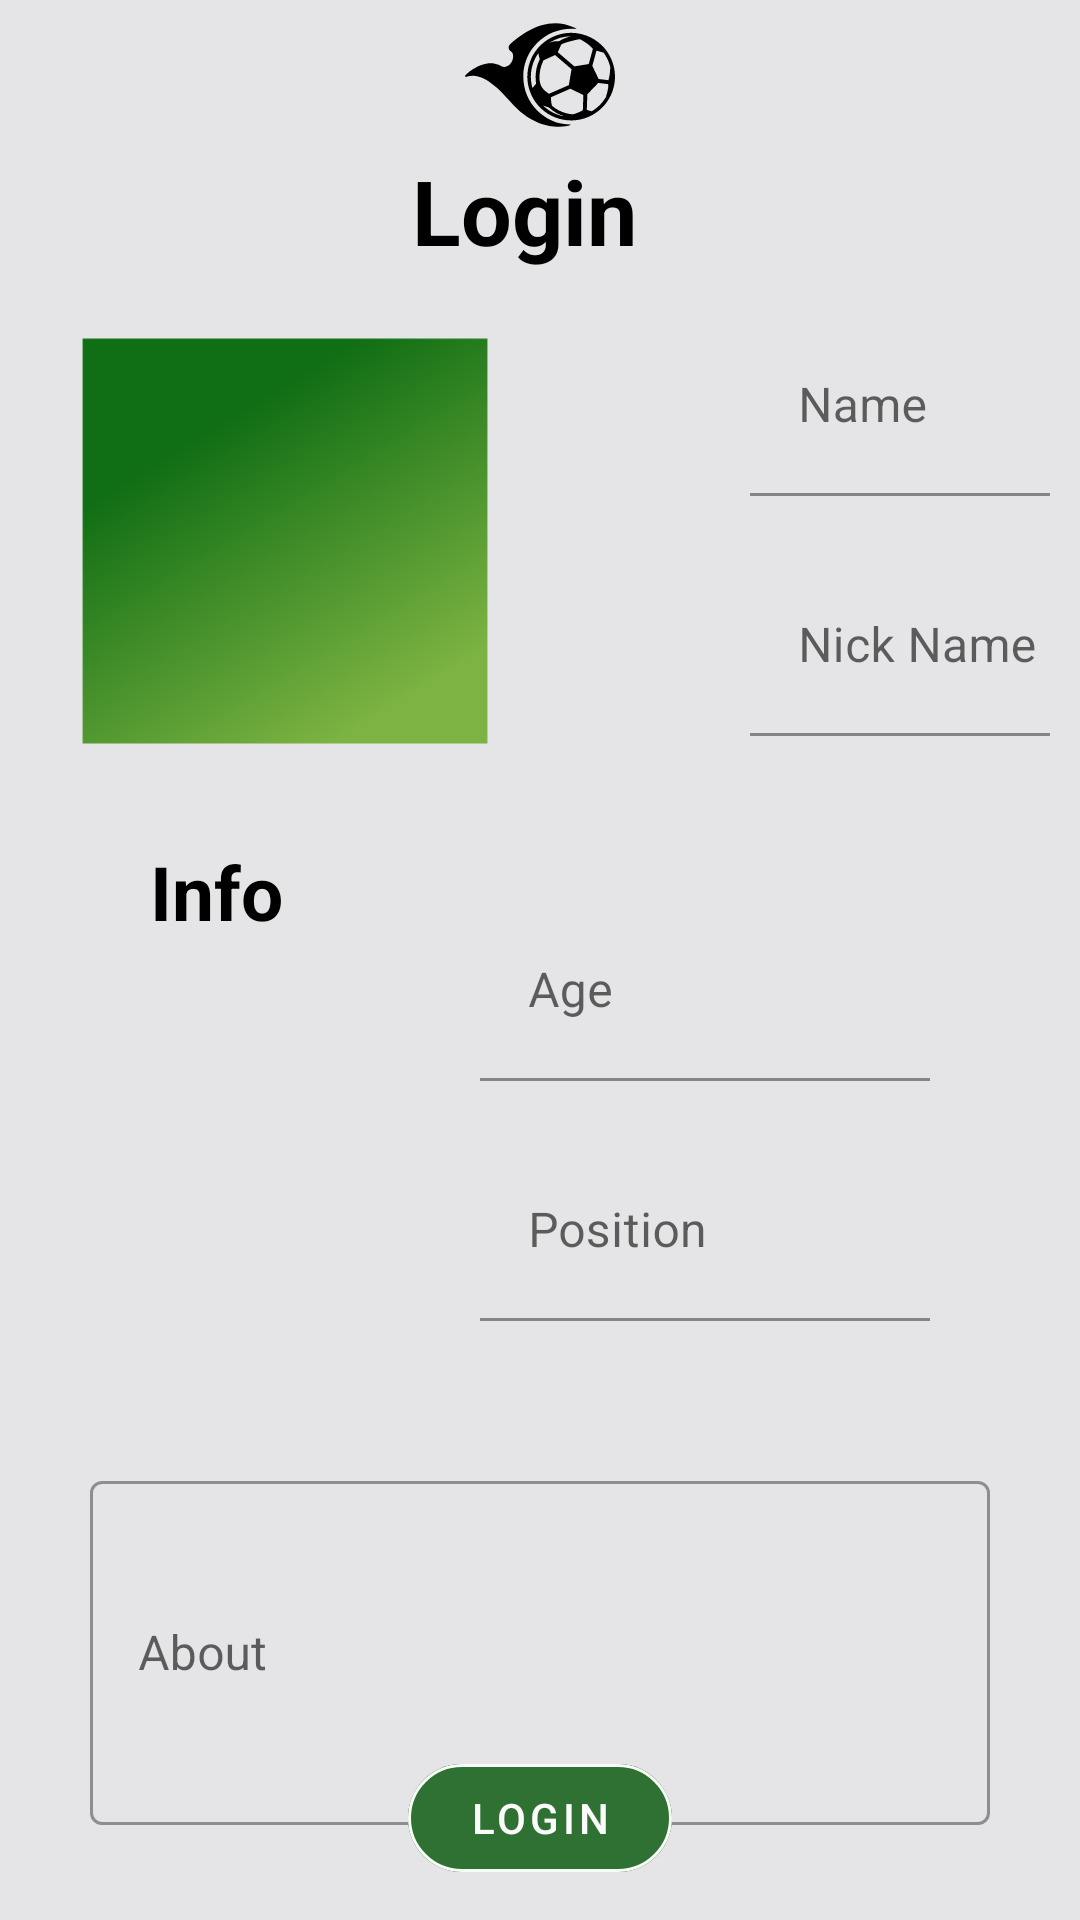

Android layout source for this screen:
<!-- AndroidManifest.xml: application theme Theme.Fields -->
<!-- res/layout/activity_profile_edit.xml -->
<?xml version="1.0" encoding="utf-8"?>
<RelativeLayout xmlns:android="http://schemas.android.com/apk/res/android"
    xmlns:app="http://schemas.android.com/apk/res-auto"
    xmlns:tools="http://schemas.android.com/tools"
    android:layout_width="match_parent"
    android:layout_height="match_parent"
    android:background="#E5E4E6"
    tools:context=".Profile_Edit_Activity">

    <ImageView
        android:id="@+id/logo"
        android:layout_width="50dp"
        android:layout_height="50dp"
        android:layout_centerHorizontal="true"
        android:backgroundTint="@android:color/transparent"
        android:scaleType="fitCenter"
        android:src="@drawable/ic_soccer" />

    <TextView
        android:id="@+id/title"
        android:layout_width="wrap_content"
        android:layout_height="wrap_content"
        android:layout_below="@+id/logo"
        android:layout_centerHorizontal="true"
        android:paddingRight="10dp"
        android:text="Login"
        android:textColor="@color/black"
        android:textSize="30dp"
        android:textStyle="bold" />

    <RelativeLayout
        android:id="@+id/top_info"
        android:layout_width="match_parent"
        android:layout_height="wrap_content"
        android:layout_below="@+id/title"
        android:layout_marginTop="15dp">

        <ImageView
            android:id="@+id/pick_img"
            android:layout_width="150dp"
            android:layout_height="150dp"
            android:layout_marginStart="20dp"
            android:layout_marginLeft="13dp"
            android:scaleType="fitCenter"
            android:src="@drawable/ic_launcher_background" />

        <com.google.android.material.textfield.TextInputLayout
            android:id="@+id/edit_name"
            android:layout_width="wrap_content"
            android:layout_height="wrap_content"
            android:layout_marginLeft="80dp"
            android:layout_marginRight="10dp"
            android:layout_toRightOf="@+id/pick_img"
            android:hint="Name"
            app:boxBackgroundColor="@android:color/transparent">

            <com.google.android.material.textfield.TextInputEditText
                android:layout_width="150dp"
                android:layout_height="60dp"
                android:background="#E5E4E6"
                android:imeOptions="actionDone"
                android:inputType="text"
                android:maxLength="15"
                android:maxLines="1"
                android:textAlignment="center" />
        </com.google.android.material.textfield.TextInputLayout>

        <com.google.android.material.textfield.TextInputLayout
            android:id="@+id/edit_nick_name"
            android:layout_width="wrap_content"
            android:layout_height="wrap_content"
            android:layout_below="@+id/edit_name"
            android:layout_marginLeft="80dp"
            android:layout_marginTop="20dp"
            android:layout_marginRight="10dp"
            android:layout_toRightOf="@+id/pick_img"
            android:hint="Nick Name"
            app:boxBackgroundColor="@android:color/transparent">


            <com.google.android.material.textfield.TextInputEditText
                android:layout_width="150dp"
                android:layout_height="60dp"
                android:background="#E5E4E6"
                android:imeOptions="actionDone"
                android:inputType="text"
                android:maxLength="15"
                android:maxLines="1"
                android:textAlignment="center" />
        </com.google.android.material.textfield.TextInputLayout>
    </RelativeLayout>

    <RelativeLayout
        android:id="@+id/adult_info"
        android:layout_width="match_parent"
        android:layout_height="wrap_content"
        android:layout_below="@+id/top_info"
        android:layout_marginTop="25dp">

        <TextView
            android:id="@+id/info"
            android:layout_width="wrap_content"
            android:layout_height="wrap_content"
            android:layout_marginLeft="50dp"
            android:paddingRight="10dp"
            android:text="Info"
            android:textColor="@color/black"
            android:textSize="25dp"
            android:textStyle="bold" />

        <com.google.android.material.textfield.TextInputLayout
            android:id="@+id/edit_age"
            android:layout_width="wrap_content"
            android:layout_height="wrap_content"
            android:layout_alignParentRight="true"
            android:layout_marginTop="20dp"
            android:layout_marginRight="50dp"
            android:hint="Age"
            app:boxBackgroundColor="@android:color/transparent">


            <com.google.android.material.textfield.TextInputEditText
                android:layout_width="150dp"
                android:layout_height="60dp"
                android:background="#E5E4E6"
                android:imeOptions="actionDone"
                android:inputType="number"
                android:maxLength="15"
                android:maxLines="1"
                android:textAlignment="center" />
        </com.google.android.material.textfield.TextInputLayout>

        <com.google.android.material.textfield.TextInputLayout
            android:id="@+id/edit_position"
            android:layout_width="wrap_content"
            android:layout_height="wrap_content"
            android:layout_below="@id/edit_age"

            android:layout_alignParentRight="true"
            android:layout_marginTop="20dp"
            android:layout_marginRight="50dp"
            android:hint="Position"
            app:boxBackgroundColor="@android:color/transparent">


            <com.google.android.material.textfield.TextInputEditText
                android:layout_width="150dp"
                android:layout_height="60dp"
                android:background="#E5E4E6"
                android:imeOptions="actionDone"
                android:inputType="text"
                android:maxLength="15"
                android:maxLines="1"
                android:textAlignment="center" />
        </com.google.android.material.textfield.TextInputLayout>

        <com.google.android.material.button.MaterialButtonToggleGroup
            android:id="@+id/pick_gender"
            android:layout_width="200dp"
            android:layout_height="wrap_content"
            android:layout_below="@+id/edit_position"
            android:layout_alignParentRight="true"
            android:layout_marginTop="30dp"
            android:layout_marginRight="40dp"
            android:orientation="horizontal"
            app:singleSelection="true">

            <Button
                android:id="@+id/btn_male"
                style="?attr/materialButtonOutlinedStyle"
                android:layout_width="match_parent"
                android:layout_height="match_parent"
                android:layout_weight="1"
                android:backgroundTint="#72FFFFFF"
                android:text="Male" />

            <Button
                android:id="@+id/edit_female"
                style="?attr/materialButtonOutlinedStyle"
                android:layout_width="match_parent"
                android:layout_height="match_parent"
                android:layout_weight="1"
                android:backgroundTint="#72FFFFFF"
                android:text="Female" />
        </com.google.android.material.button.MaterialButtonToggleGroup>

        <com.google.android.material.textfield.TextInputLayout
            android:id="@+id/edit_about"
            style="@style/Widget.MaterialComponents.TextInputLayout.OutlinedBox"
            android:layout_width="match_parent"
            android:layout_height="120dp"
            android:layout_below="@id/pick_gender"
            android:layout_alignParentRight="true"
            android:layout_marginLeft="30dp"
            android:layout_marginTop="18dp"
            android:layout_marginRight="30dp"
            android:hint="About">

            <com.google.android.material.textfield.TextInputEditText
                android:layout_width="match_parent"
                android:layout_height="match_parent"
                android:imeOptions="actionDone"
                android:inputType="textMultiLine"
                android:maxLines="4" />

        </com.google.android.material.textfield.TextInputLayout>


    </RelativeLayout>

    <com.google.android.material.button.MaterialButton

        android:id="@+id/login"
        style="@style/Widget.MaterialComponents.Button.OutlinedButton"
        android:layout_width="wrap_content"
        android:layout_height="wrap_content"
        android:layout_alignParentBottom="true"
        android:layout_centerInParent="true"
        android:layout_marginBottom="10dp"
        android:backgroundTint="#2F7132"
        android:text="Login"
        android:textColor="#FBFBFB"
        app:cornerRadius="50dp"
        app:strokeColor="#F7FBF7" />

</RelativeLayout>
<!-- resources referenced by this layout -->
<resources>
  <color name="black">#FF000000</color>
  <!-- drawable ic_launcher_background (drawable) -->
  <?xml version="1.0" encoding="utf-8"?>
  <vector xmlns:android="http://schemas.android.com/apk/res/android"
      xmlns:aapt="http://schemas.android.com/aapt"
      android:width="108dp"
      android:height="108dp"
      android:viewportWidth="108"
      android:viewportHeight="108">
    <group android:scaleX="0.93"
        android:scaleY="0.93"
        android:translateX="3.78"
        android:translateY="3.78">
      <group android:scaleX="0.93"
          android:scaleY="0.93"
          android:translateX="3.78"
          android:translateY="3.78">
          <group
              android:scaleX="1.04"
              android:scaleY="1.04"
              android:translateX="-2.16"
              android:translateY="-2.16">
              <group
                  android:scaleX="0.2109375"
                  android:scaleY="0.2109375">
  
                  <path
                      android:fillType="evenOdd"
                      android:pathData="M0,0h512v512h-512z">
                      <aapt:attr name="android:fillColor">
                          <gradient
                              android:endX="312"
                              android:endY="512"
                              android:startX="0"
                              android:startY="0"
                              android:type="linear">
                              <item
                                  android:color="#106E14"
                                  android:offset="0.3" />
                              <item
                                  android:color="#7CB342"
                                  android:offset="1.0" />
                          </gradient>
                      </aapt:attr>
                  </path>
              </group>
          </group>
      </group>
    </group>
  </vector>
  <!-- drawable ic_soccer: vector/xml drawable (drawable, 3159 chars, omitted) -->
  <style name="Theme.Fields" parent="Theme.MaterialComponents.DayNight.DarkActionBar">
          
          <item name="colorPrimary">@color/green_500</item>
          <item name="colorPrimaryVariant">@color/green_700</item>
          <item name="colorOnPrimary">@color/white</item>
          
          <item name="colorSecondary">@color/teal_200</item>
          <item name="colorSecondaryVariant">@color/teal_700</item>
          <item name="colorOnSecondary">@color/black</item>
          
          <item name="android:statusBarColor" tools:targetApi="l">?attr/colorPrimaryVariant</item>
          
      </style>
  <color name="green_500">#D8408F43</color>
  <color name="green_700">#DA2B672E</color>
  <color name="white">#FFFFFFFF</color>
  <color name="teal_200">#A4E164</color>
  <color name="teal_700">#00897B</color>
</resources>
